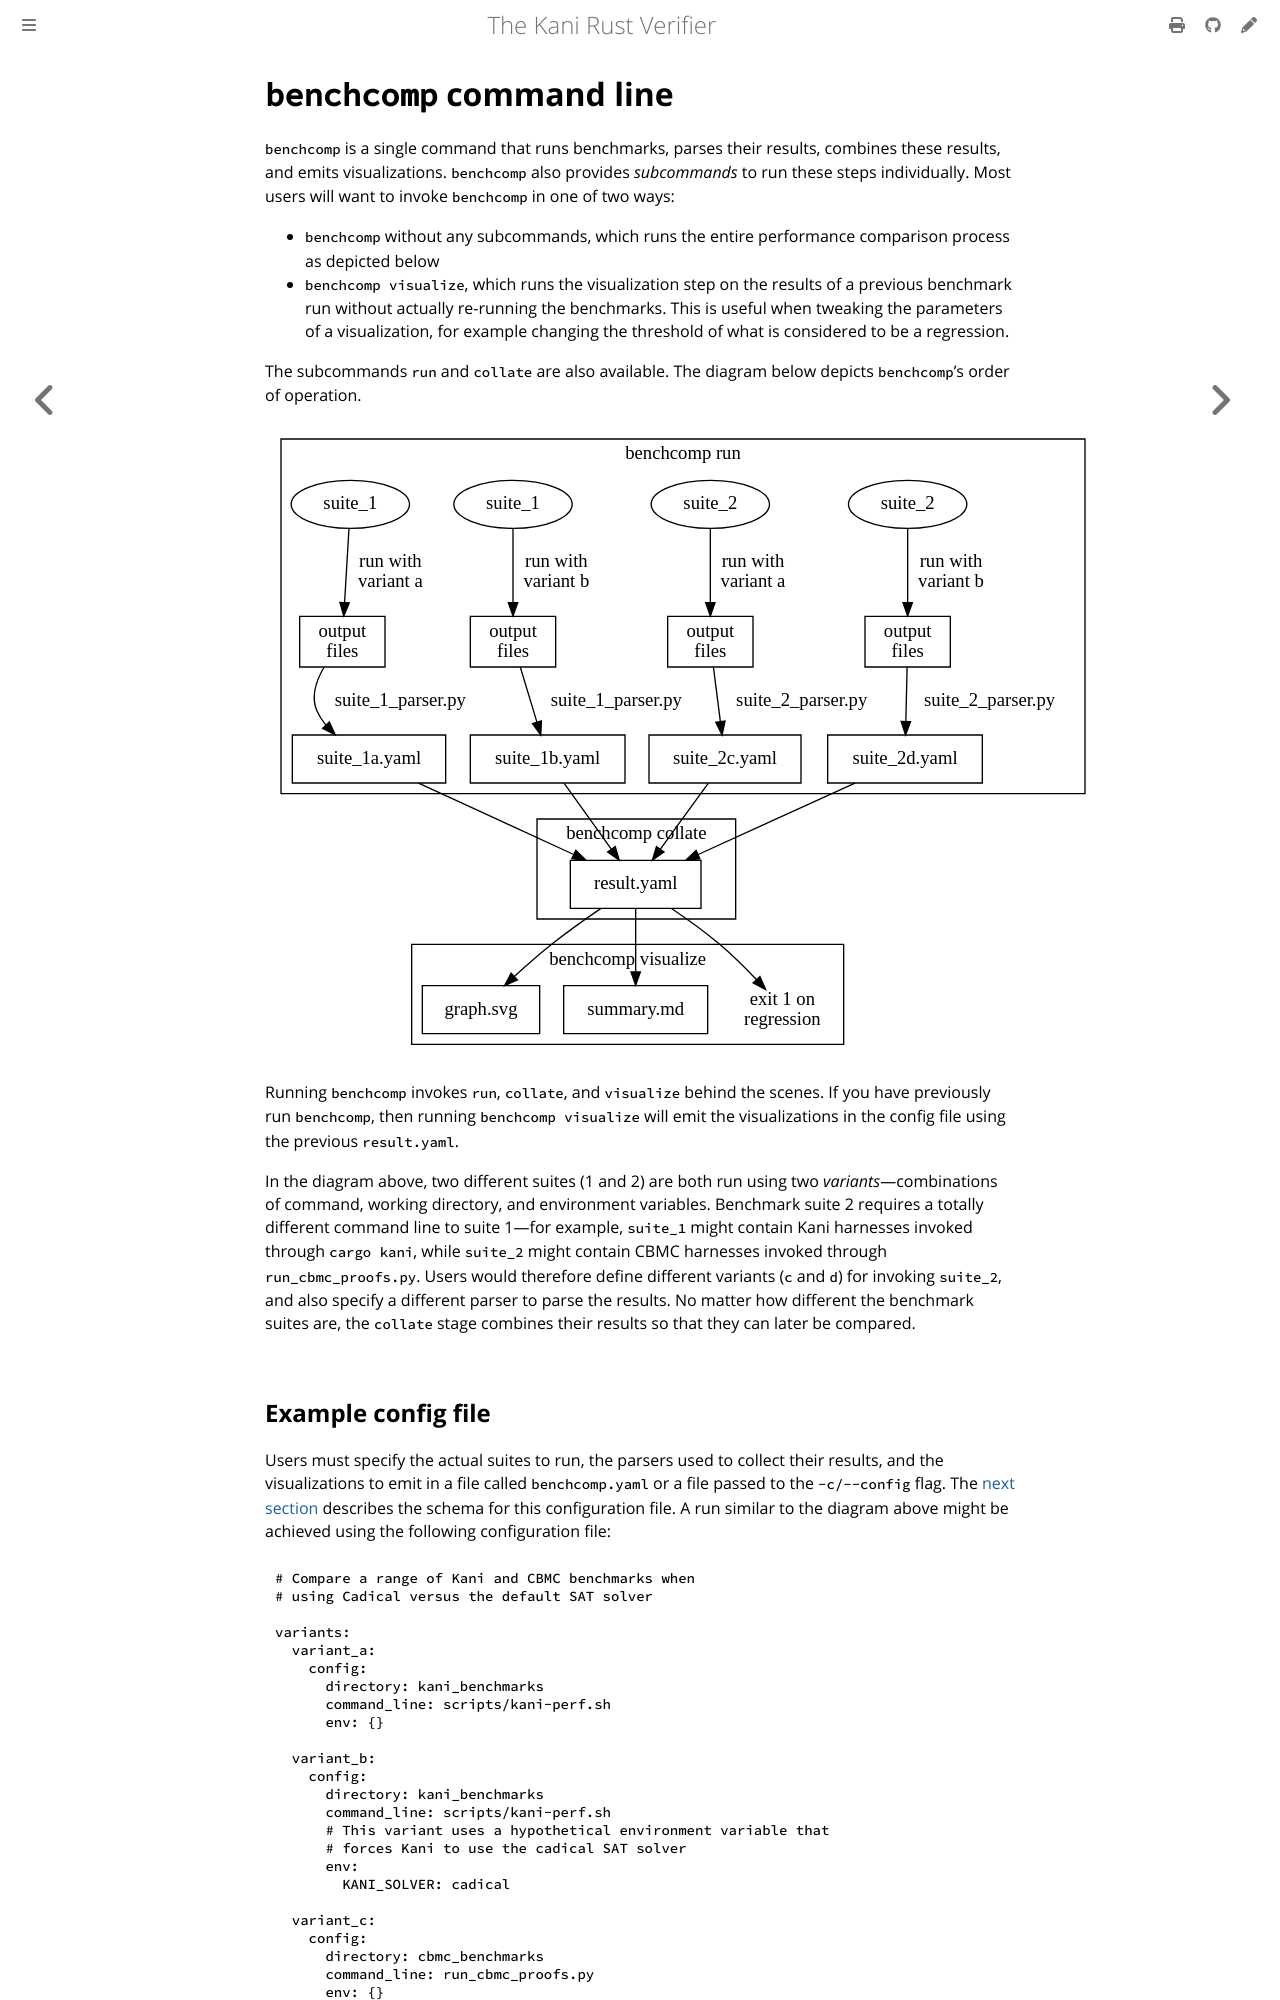

repository: model-checking/kani · page: benchcomp-cli.html · generator: mdbook

# `benchcomp` command line

`benchcomp` is a single command that runs benchmarks, parses their results, combines these results, and emits visualizations.
`benchcomp` also provides *subcommands* to run these steps individually.
Most users will want to invoke `benchcomp` in one of two ways:

* `benchcomp` without any subcommands, which runs the entire performance comparison process as depicted below
* `benchcomp visualize`, which runs the visualization step on the results of a previous benchmark run without actually re-running the benchmarks.
  This is useful when tweaking the parameters of a visualization, for example changing the threshold of what is considered to be a regression.

The subcommands `run` and `collate` are also available.
The diagram below depicts `benchcomp`'s order of operation.

```dot process
digraph G {
    subgraph cluster_run {
        label="benchcomp run";

        suite_1a [label="suite_1"];
        out_1a [label="output\nfiles", shape=box];
        suite_1a -> out_1a [label="run with\nvariant a"];
        suite_1a_yaml [label="suite_1a.yaml", shape=box];
        out_1a -> suite_1a_yaml [label="suite_1_parser.py"];

        suite_1b [label="suite_1"];
        out_1b [label="output\nfiles", shape=box];
        suite_1b -> out_1b [label="run with\nvariant b"];
        suite_1b_yaml [label="suite_1b.yaml", shape=box];
        out_1b -> suite_1b_yaml [label="suite_1_parser.py"];

        suite_2c [label="suite_2"];
        out_2c [label="output\nfiles", shape=box];
        suite_2c -> out_2c [label="run with\nvariant a"];
        suite_2c_yaml [label="suite_2c.yaml", shape=box];
        out_2c -> suite_2c_yaml [label="suite_2_parser.py"];

        suite_2d [label="suite_2"];
        out_2d [label="output\nfiles", shape=box];
        suite_2d -> out_2d [label="run with\nvariant b"];
        suite_2d_yaml [label="suite_2d.yaml", shape=box];
        out_2d -> suite_2d_yaml [label="suite_2_parser.py"];
    }

    subgraph cluster_collate {
        label="benchcomp collate";

        result_yaml [label="result.yaml", shape=box];
        suite_2d_yaml -> result_yaml;
        suite_2c_yaml -> result_yaml;
        suite_1b_yaml -> result_yaml;
        suite_1a_yaml -> result_yaml;
    }

    subgraph cluster_vizualize {
        label="benchcomp visualize";

        viz_1 [label="graph.svg", shape=box];
        viz_2 [label="summary.md", shape=box];
        viz_3 [label="exit 1 on\nregression", shape=plain];

        result_yaml -> viz_1;
        result_yaml -> viz_2;
        result_yaml -> viz_3;
    }
}
```

Running `benchcomp` invokes `run`, `collate`, and `visualize` behind the scenes.
If you have previously run `benchcomp`, then running `benchcomp visualize` will emit the visualizations in the config file using the previous `result.yaml`.

In the diagram above, two different suites (1 and 2) are both run using two *variants*---combinations of command, working directory, and environment variables.
Benchmark suite 2 requires a totally different command line to suite 1---for example, `suite_1` might contain Kani harnesses invoked through `cargo kani`, while `suite_2` might contain CBMC harnesses invoked through `run_cbmc_proofs.py`.
Users would therefore define different variants (`c` and `d`) for invoking `suite_2`, and also specify a different parser to parse the results.
No matter how different the benchmark suites are, the `collate` stage combines their results so that they can later be compared.
